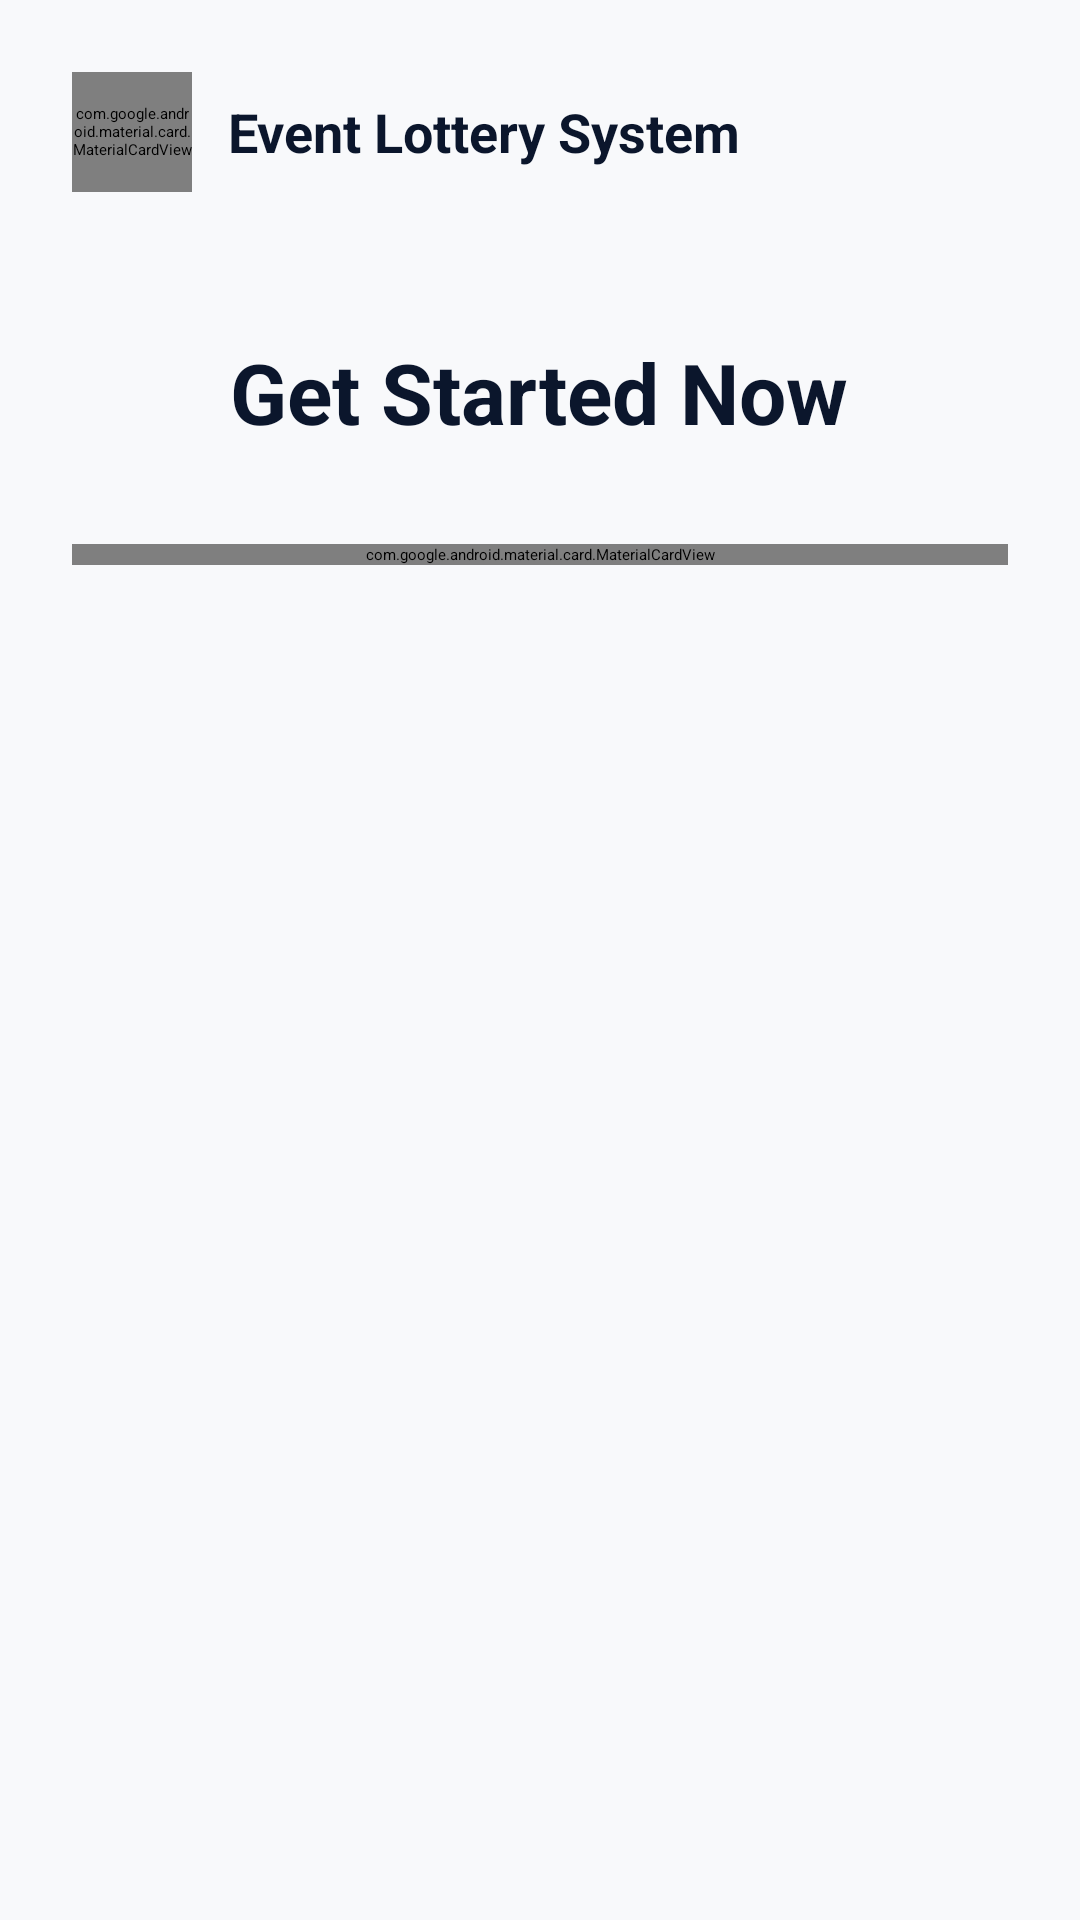

The Android layout XML behind this screen, and the referenced resources:
<!-- AndroidManifest.xml: application theme Theme.EventLottery -->
<!-- res/layout/activity_entrant_profile.xml -->
<?xml version="1.0" encoding="utf-8"?>
<ScrollView xmlns:android="http://schemas.android.com/apk/res/android"
    xmlns:app="http://schemas.android.com/apk/res-auto"
    android:layout_width="match_parent"
    android:layout_height="match_parent"
    android:background="#F8F9FB">

    <LinearLayout
        android:layout_width="match_parent"
        android:layout_height="wrap_content"
        android:orientation="vertical"
        android:padding="24dp">

        <LinearLayout
            android:layout_width="wrap_content"
            android:layout_height="wrap_content"
            android:gravity="center_vertical"
            android:orientation="horizontal">

            <com.google.android.material.card.MaterialCardView
                android:layout_width="40dp"
                android:layout_height="40dp"
                app:cardBackgroundColor="#000000"
                app:cardCornerRadius="8dp"
                app:cardElevation="0dp">

                <ImageView
                    android:layout_width="24dp"
                    android:layout_height="24dp"
                    android:layout_gravity="center"
                    android:src="@drawable/app_icon" />
            </com.google.android.material.card.MaterialCardView>

            <TextView
                android:layout_width="wrap_content"
                android:layout_height="wrap_content"
                android:layout_marginStart="12dp"
                android:text="Event Lottery System"
                android:textColor="#0B162C"
                android:textSize="18sp"
                android:textStyle="bold" />
        </LinearLayout>

        <TextView
            android:layout_width="wrap_content"
            android:layout_height="wrap_content"
            android:layout_gravity="center"
            android:layout_marginTop="48dp"
            android:text="Get Started Now"
            android:textColor="#0B162C"
            android:textSize="28sp"
            android:textStyle="bold" />

        <com.google.android.material.card.MaterialCardView
            android:layout_width="match_parent"
            android:layout_height="wrap_content"
            android:layout_marginTop="32dp"
            app:cardBackgroundColor="@android:color/white"
            app:cardCornerRadius="12dp"
            app:cardElevation="2dp"
            app:strokeWidth="0dp">

            <LinearLayout
                android:layout_width="match_parent"
                android:layout_height="wrap_content"
                android:orientation="vertical"
                android:padding="16dp">

                <com.google.android.material.textfield.TextInputLayout
                    style="@style/Widget.MaterialComponents.TextInputLayout.OutlinedBox"
                    android:layout_width="match_parent"
                    android:layout_height="wrap_content"
                    android:hint="First Name"
                    app:boxStrokeColor="#E0E0E0"
                    app:hintTextColor="#666666">
                    <com.google.android.material.textfield.TextInputEditText
                        android:id="@+id/edit_first_name"
                        android:layout_width="match_parent"
                        android:layout_height="wrap_content"
                        android:textColor="#0B162C"
                        android:textColorHint="#666666"/>
                </com.google.android.material.textfield.TextInputLayout>

                <com.google.android.material.textfield.TextInputLayout
                    style="@style/Widget.MaterialComponents.TextInputLayout.OutlinedBox"
                    android:layout_width="match_parent"
                    android:layout_height="wrap_content"
                    android:layout_marginTop="16dp"
                    android:hint="Last Name">
                    <com.google.android.material.textfield.TextInputEditText
                        android:id="@+id/edit_last_name"
                        android:layout_width="match_parent"
                        android:layout_height="wrap_content"
                        android:textColorHint="#666666"/>
                </com.google.android.material.textfield.TextInputLayout>

                <com.google.android.material.textfield.TextInputLayout
                    style="@style/Widget.MaterialComponents.TextInputLayout.OutlinedBox"
                    android:layout_width="match_parent"
                    android:layout_height="wrap_content"
                    android:layout_marginTop="16dp"
                    android:hint="Phone number(Optional)">
                    <com.google.android.material.textfield.TextInputEditText
                        android:id="@+id/edit_phone"
                        android:layout_width="match_parent"
                        android:layout_height="wrap_content"
                        android:inputType="phone"
                        android:textColorHint="#666666"/>
                </com.google.android.material.textfield.TextInputLayout>

                <com.google.android.material.textfield.TextInputLayout
                    style="@style/Widget.MaterialComponents.TextInputLayout.OutlinedBox"
                    android:layout_width="match_parent"
                    android:layout_height="wrap_content"
                    android:layout_marginTop="16dp"
                    android:hint="Email">
                    <com.google.android.material.textfield.TextInputEditText
                        android:id="@+id/edit_email"
                        android:layout_width="match_parent"
                        android:layout_height="wrap_content"
                        android:inputType="textEmailAddress"
                        android:textColorHint="#666666"/>
                </com.google.android.material.textfield.TextInputLayout>

                <com.google.android.material.button.MaterialButton
                    android:id="@+id/btn_enter"
                    android:layout_width="match_parent"
                    android:layout_height="56dp"
                    android:layout_marginTop="16dp"
                    android:backgroundTint="#2D2D2D"
                    android:text="Enter"
                    android:textAllCaps="false"
                    android:textSize="16sp"
                    app:cornerRadius="8dp" />

            </LinearLayout>
        </com.google.android.material.card.MaterialCardView>
    </LinearLayout>
</ScrollView>
<!-- resources referenced by this layout -->
<resources>
  <!-- drawable app_icon: png bitmap (drawable, 498 bytes) -->
</resources>
